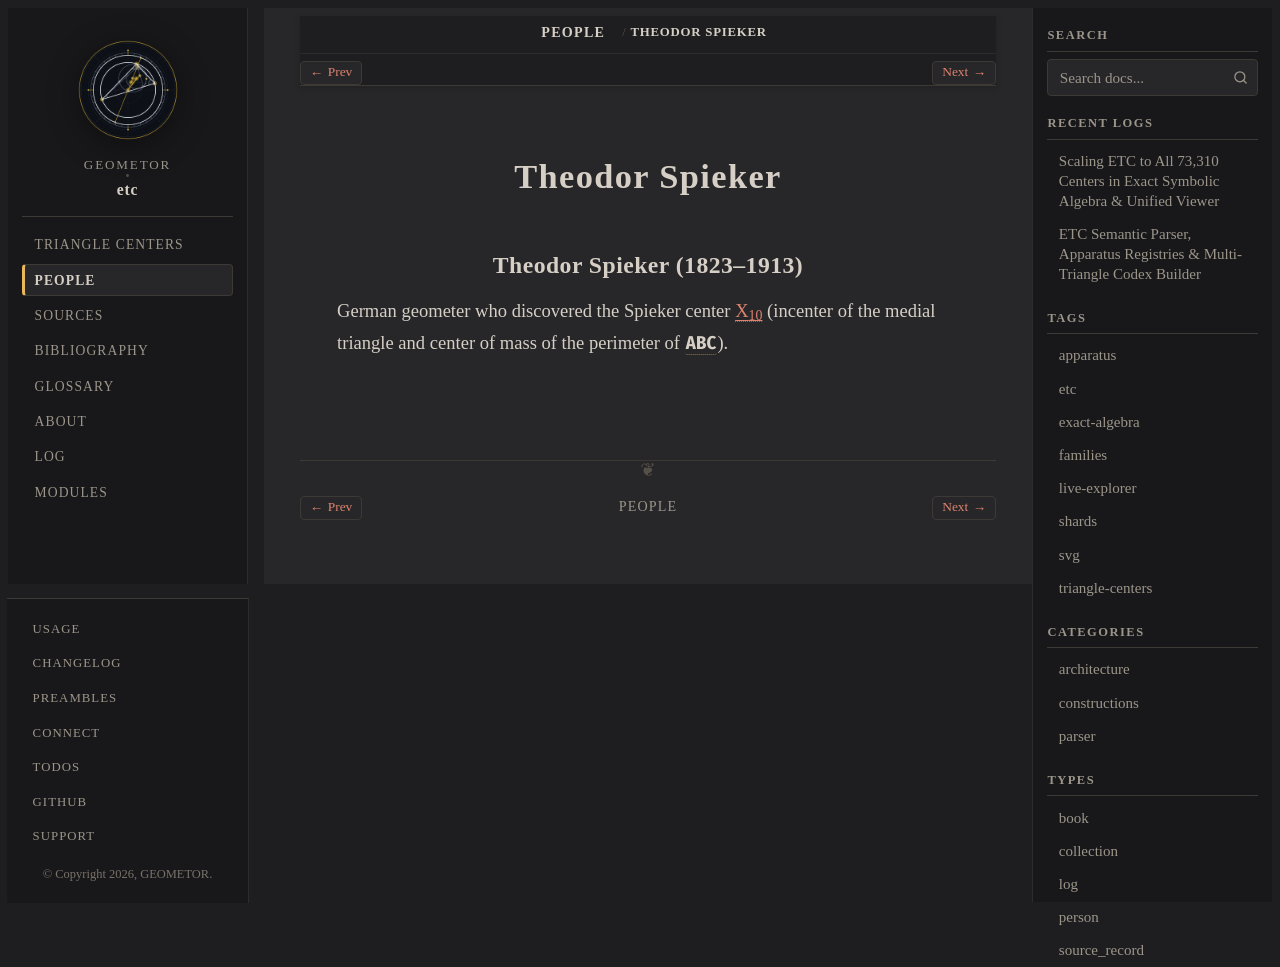

repository: geometor/etc · page: people/theodor-spieker.html · generator: sphinx

:type: person
:excerpt: German geometer who discovered the Spieker center X_10 (incenter of the medial triangle and center of mass of the perimeter of :g:`ABC << A B C >>`).

.. _person-theodor-spieker:

Theodor Spieker
===============

.. _theodor-spieker:

Theodor Spieker (1823–1913)
---------------------------

German geometer who discovered the Spieker center :ref:`X_10 <X_10>` (incenter of the medial triangle and center of mass of the perimeter of :g:`ABC << A B C >>`).
